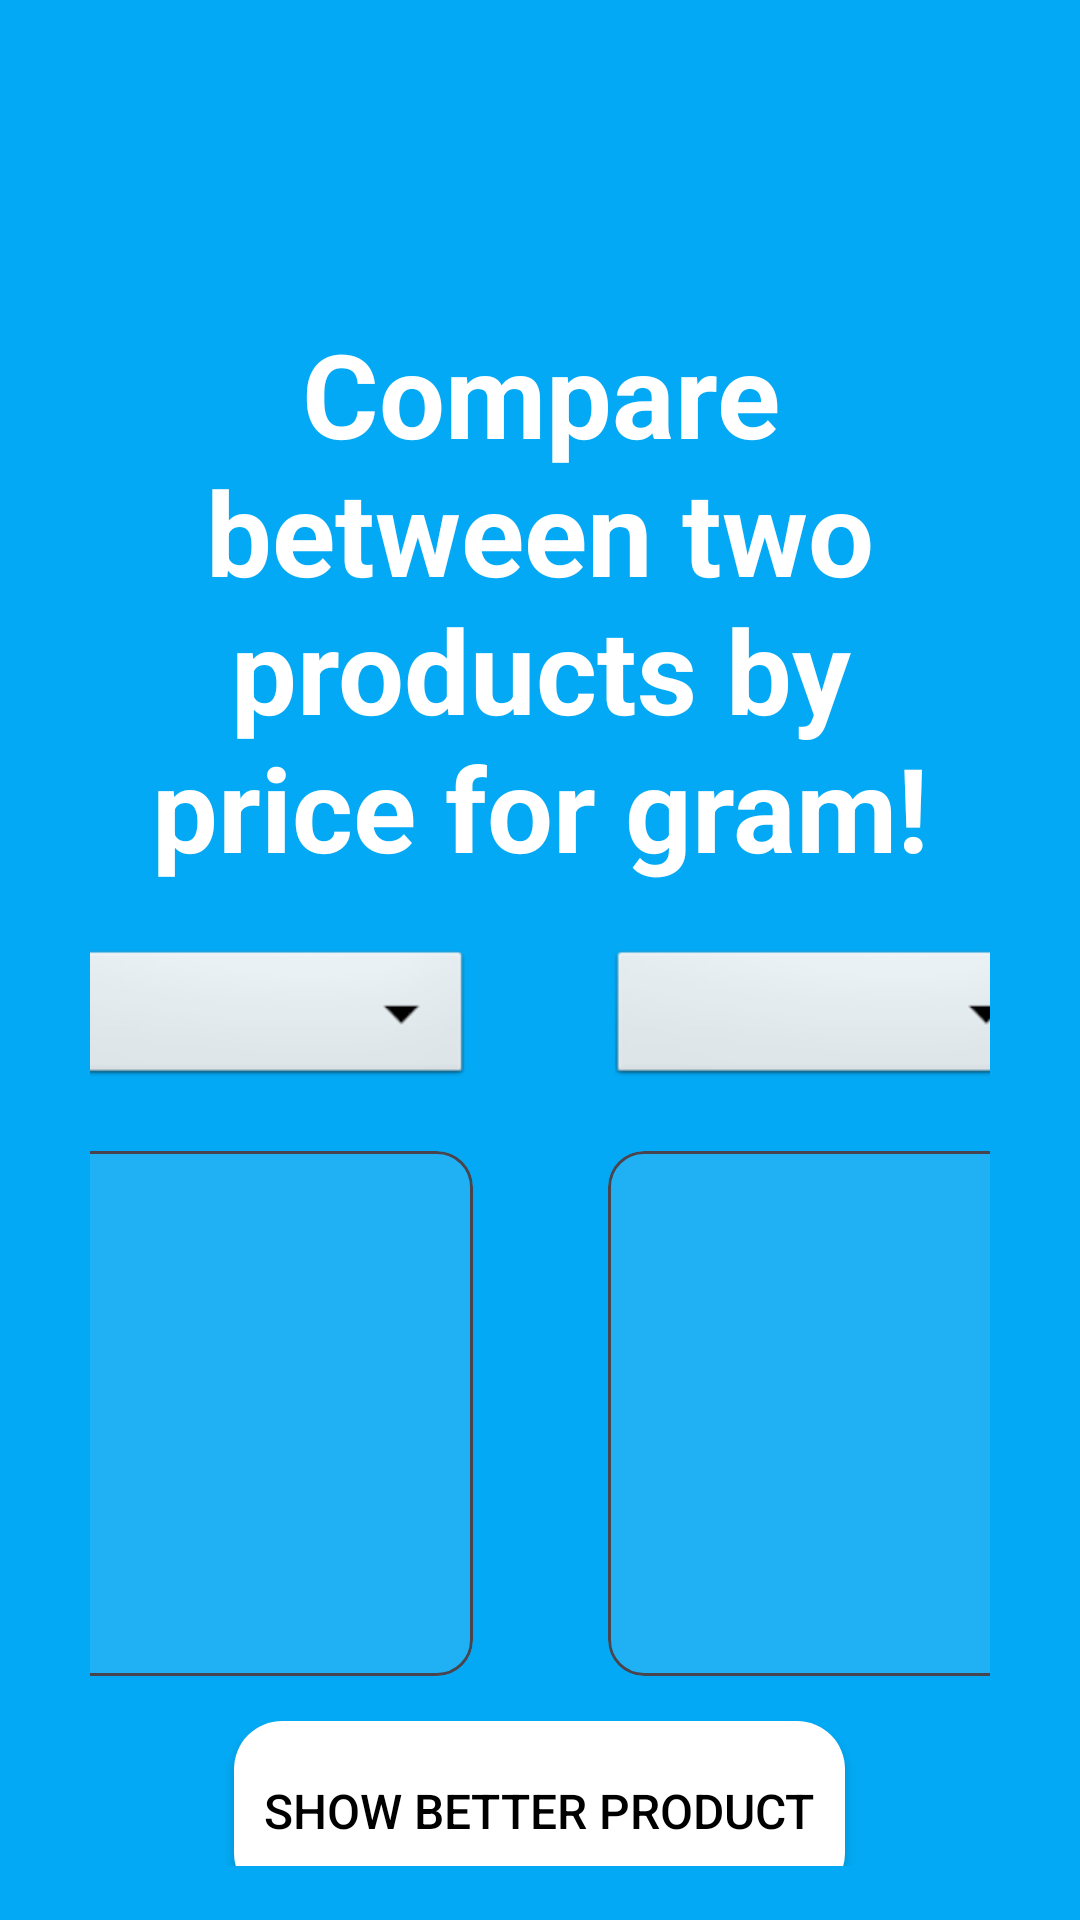

Reconstruct the res/layout file that produces this screen, plus the resources it refers to.
<!-- AndroidManifest.xml: application theme Theme.Material3.Dark.NoActionBar -->
<!-- res/layout/activity_app.xml -->
<?xml version="1.0" encoding="utf-8"?>
<androidx.constraintlayout.widget.ConstraintLayout
    xmlns:android="http://schemas.android.com/apk/res/android"
    xmlns:app="http://schemas.android.com/apk/res-auto"
    xmlns:tools="http://schemas.android.com/tools"
    android:layout_width="match_parent"
    android:layout_height="match_parent"
    android:background="@color/light_blue"
    tools:context=".AppActivity">

    <LinearLayout
        android:layout_width="match_parent"
        android:layout_height="match_parent"
        android:layout_marginHorizontal="10dp"
        android:layout_marginVertical="18dp"
        android:paddingHorizontal="20dp"
        android:orientation="vertical">

        <View
            android:layout_width="match_parent"
            android:layout_height="87dp"/>

        <TextView
            android:textSize="39sp"
            android:layout_width="wrap_content"
            android:layout_height="wrap_content"
            android:layout_gravity="center"
            android:gravity="center"
            android:textColor="@color/white"
            android:layout_marginBottom="20dp"
            android:textStyle="bold"
            android:text="@string/real_info"
            />

        <LinearLayout
            android:layout_width="match_parent"
            android:layout_height="wrap_content"
            android:orientation="horizontal"
            android:gravity="center">

            <Spinner
                android:id="@+id/prod_spinner"
                android:layout_width="150dp"
                android:layout_height="wrap_content"
                android:background="@android:drawable/btn_dropdown"
                android:spinnerMode="dropdown"
                tools:ignore="MissingConstraints" />

            <View
                android:layout_width="45dp"
                android:layout_height="match_parent"/>

            <Spinner
                android:id="@+id/alt_prod_spinner"
                android:layout_width="150dp"
                android:layout_height="wrap_content"
                android:clickable="false"
                android:background="@android:drawable/btn_dropdown"
                android:spinnerMode="dropdown"
                tools:ignore="MissingConstraints" />

        </LinearLayout>

        <View
            android:layout_width="match_parent"
            android:layout_height="20dp"/>

        <LinearLayout
            android:layout_width="match_parent"
            android:layout_height="wrap_content"
            android:orientation="horizontal"
            android:gravity="center">

            <com.google.android.material.card.MaterialCardView
                android:id="@+id/card1"
                android:layout_width="150dp"
                android:layout_height="175dp"
                app:cardBackgroundColor="@color/material_on_surface_stroke"
                tools:ignore="MissingConstraints" />

            <View
                android:layout_width="45dp"
                android:layout_height="match_parent"/>

            <com.google.android.material.card.MaterialCardView
                android:id="@+id/card2"
                android:layout_width="150dp"
                android:layout_height="175dp"
                app:cardBackgroundColor="@color/material_on_surface_stroke"
                tools:ignore="MissingConstraints" />

        </LinearLayout>

        <androidx.appcompat.widget.AppCompatButton
            android:id="@+id/BTN_calculate"
            android:layout_width="wrap_content"
            android:layout_height="60dp"
            android:layout_marginTop="15dp"
            android:padding="10dp"
            android:text="Show better product"
            android:layout_gravity="center"
            style="@style/btnSolidRounded"
            android:backgroundTint="@color/white"
            android:textColor="@color/black"/>

        <com.google.android.material.card.MaterialCardView
            android:id="@+id/CARD_final_decision"
            android:layout_gravity="center"
            android:layout_width="340dp"
            android:layout_height="120dp"
            app:cardBackgroundColor="@color/material_on_surface_stroke"
            android:layout_marginTop="15dp"
            app:cardCornerRadius="15dp"
            tools:ignore="MissingConstraints" />

    </LinearLayout>

</androidx.constraintlayout.widget.ConstraintLayout>
<!-- resources referenced by this layout -->
<resources>
  <color name="black">#FF000000</color>
  <color name="light_blue">#03A9F4</color>
  <color name="white">#FFFFFFFF</color>
  <string name="real_info">Compare between two products by price for gram!</string>
  <style name="btnSolidRounded">
          <item name="android:textSize">16sp</item>
          <item name="android:textColor">@color/white</item>
          <item name="android:textFontWeight" tools:targetApi="p">300</item>
          <item name="android:background">@drawable/rectangle_bg_light_blue_a700_radius_10</item>
      </style>
  <!-- drawable rectangle_bg_light_blue_a700_radius_10 (drawable) -->
  <?xml version="1.0" encoding="UTF-8"?>
  <shape android:shape="rectangle" xmlns:android="http://schemas.android.com/apk/res/android">
      <solid android:color="@color/light_blue"/>
      <corners android:radius="16dp"/>
  </shape>
</resources>
